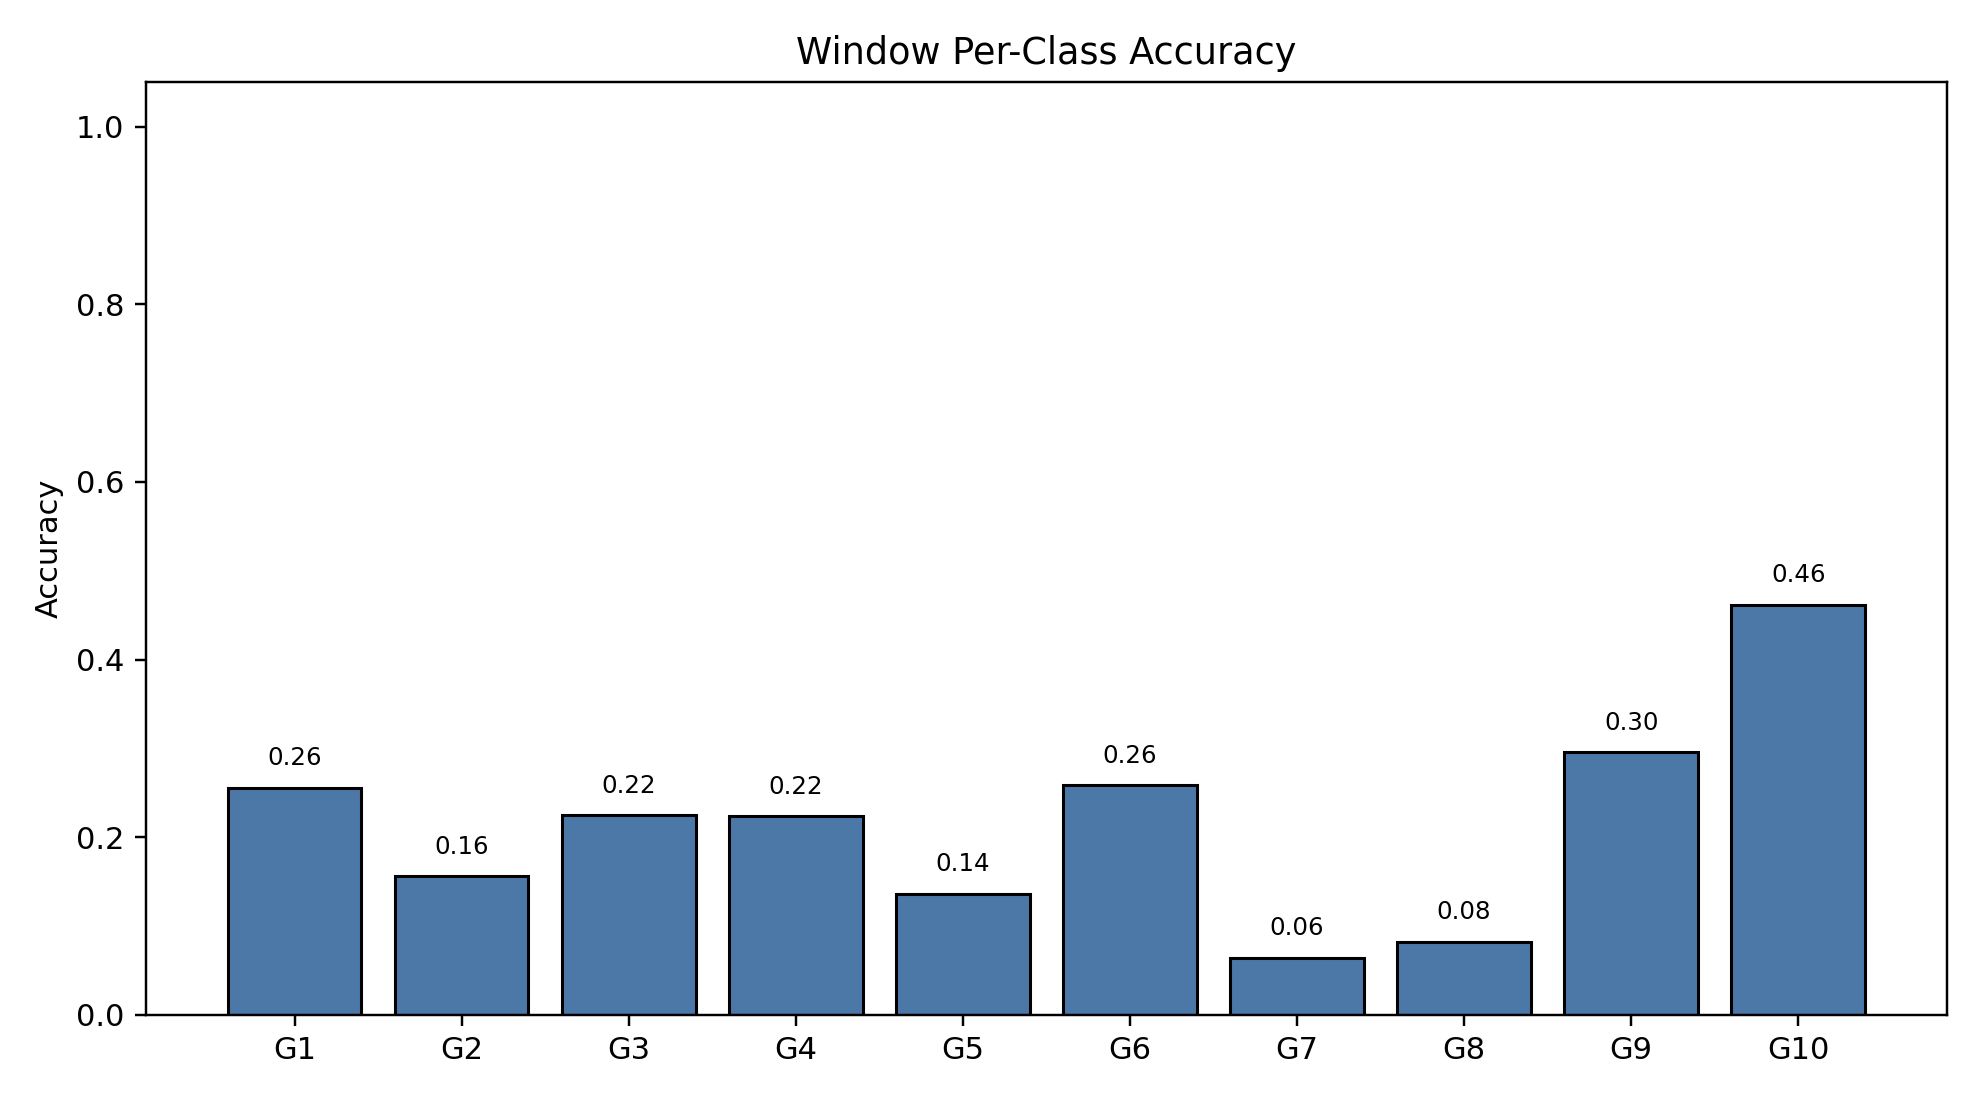

The file beside this chart, header and first rows:
class_index, gesture_id, support, correct, accuracy
0, 1, 790, 202, 0.2557
1, 2, 693, 108, 0.1558
2, 3, 766, 172, 0.2245
3, 4, 743, 166, 0.2234
4, 5, 735, 100, 0.1361
5, 6, 763, 197, 0.2582
6, 7, 754, 48, 0.06366
7, 8, 707, 58, 0.08204
8, 9, 687, 203, 0.2955
9, 10, 683, 315, 0.4612
